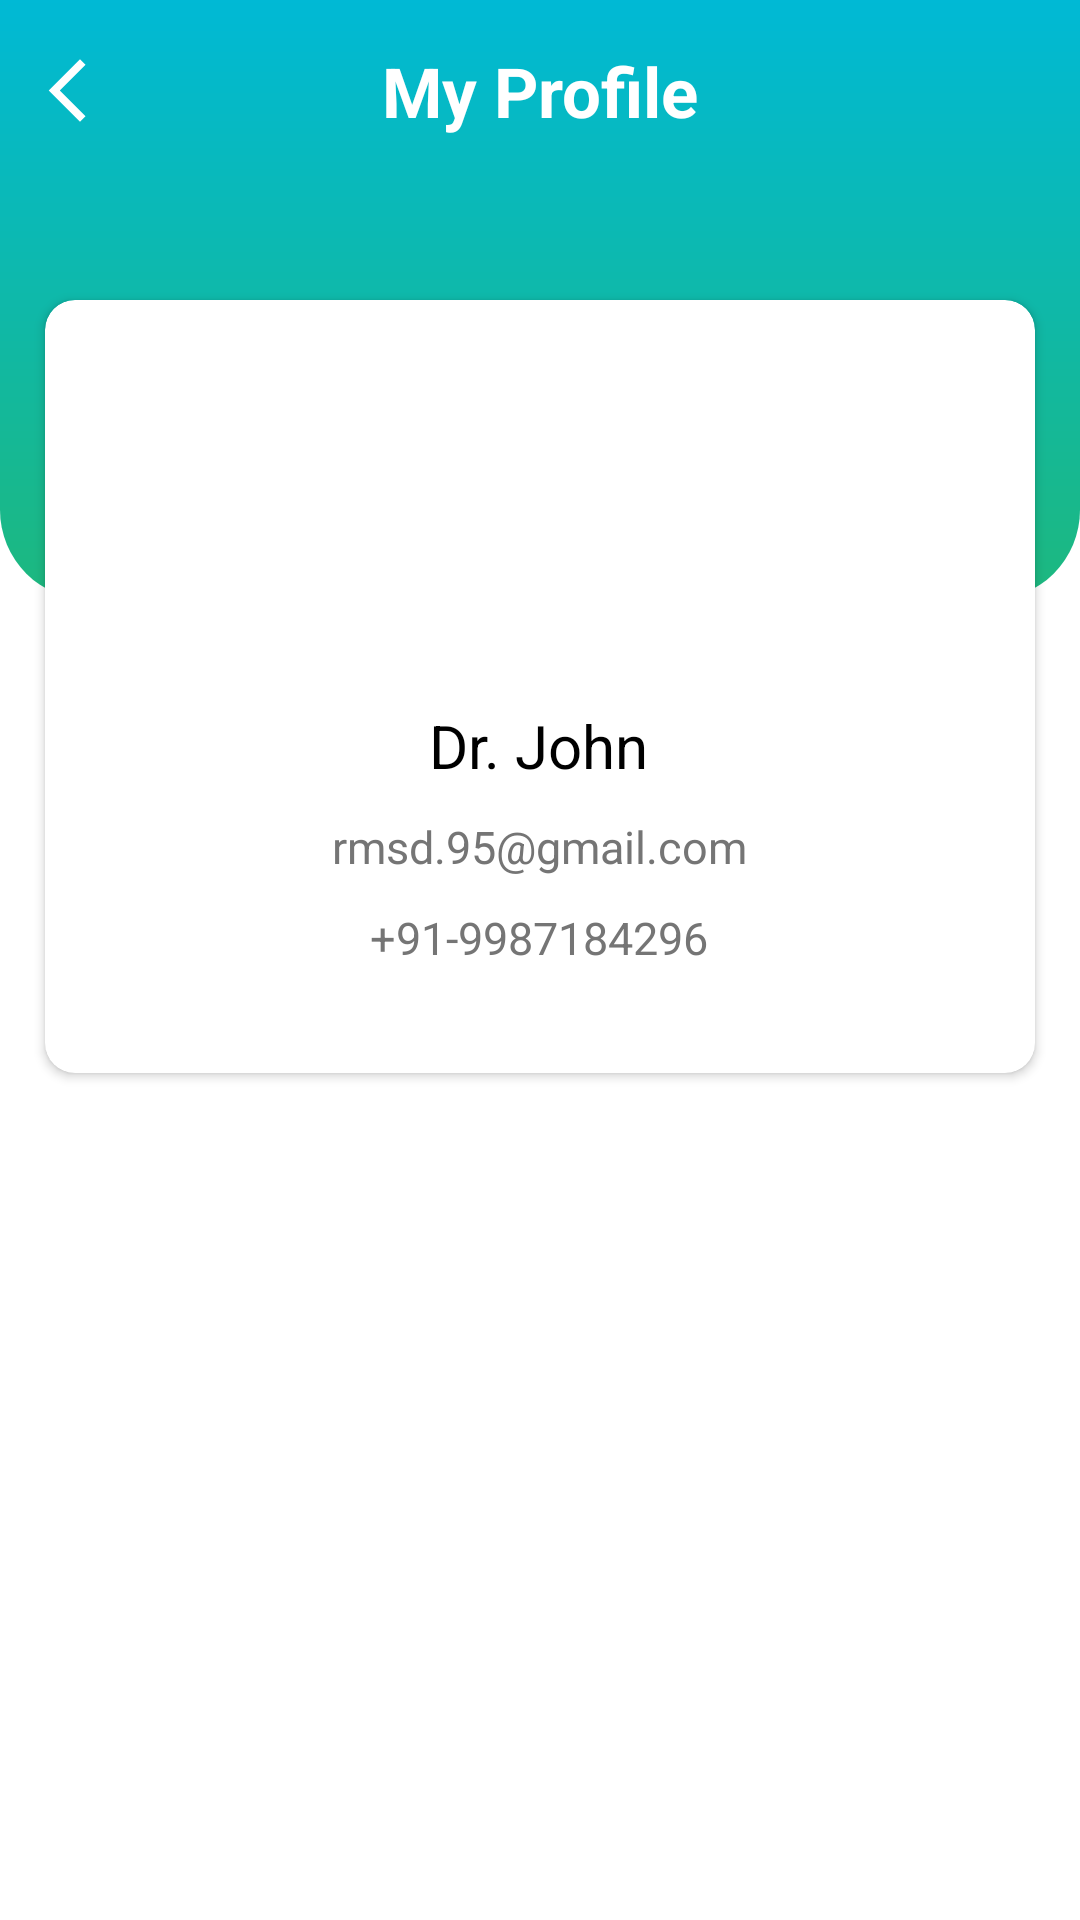

This screen was rendered from an Android layout file. Write that file and the resources it references.
<!-- AndroidManifest.xml: application theme Theme.Forum3 -->
<!-- res/layout/activity_profile.xml -->
<?xml version="1.0" encoding="utf-8"?>
<androidx.core.widget.NestedScrollView xmlns:android="http://schemas.android.com/apk/res/android"
    xmlns:app="http://schemas.android.com/apk/res-auto"
    xmlns:tools="http://schemas.android.com/tools"
    android:layout_width="match_parent"
    android:layout_height="match_parent"
    android:orientation="vertical"
    tools:context=".Activity.ProfileActivity">

    <RelativeLayout
        android:layout_width="match_parent"
        android:layout_height="match_parent">

        <LinearLayout
            android:layout_width="match_parent"
            android:layout_height="200dp"
            android:background="@drawable/rounded_rectangle"
            android:orientation="vertical">

            <RelativeLayout
                android:layout_width="match_parent"
                android:layout_height="wrap_content">

                <ImageView
                    android:id="@+id/back_iv"
                    android:layout_width="25dp"
                    android:layout_height="25dp"
                    android:layout_centerVertical="true"
                    android:layout_marginStart="10dp"
                    android:layout_marginLeft="10dp"
                    android:layout_marginTop="10dp"
                    android:layout_marginEnd="10dp"
                    android:layout_marginRight="10dp"
                    android:layout_marginBottom="10dp"
                    android:padding="5dp"
                    android:background="@drawable/back_icon"
                    android:backgroundTint="@color/white" />

                <TextView
                    android:layout_width="wrap_content"
                    android:layout_height="wrap_content"
                    android:layout_centerInParent="true"
                    android:layout_marginStart="10dp"
                    android:layout_marginLeft="10dp"
                    android:layout_marginTop="10dp"
                    android:layout_marginEnd="10dp"
                    android:layout_marginRight="10dp"
                    android:layout_marginBottom="10dp"
                    android:padding="5dp"
                    android:text="My Profile"
                    android:textColor="@color/white"
                    android:textSize="23sp"
                    android:textStyle="bold" />

            </RelativeLayout>

        </LinearLayout>

        <androidx.cardview.widget.CardView
            android:id="@+id/speaker_details_cv"
            android:layout_width="match_parent"
            android:layout_height="wrap_content"
            android:layout_marginLeft="15dp"
            android:layout_marginTop="100dp"
            android:layout_marginRight="15dp"
            android:elevation="100dp"
            app:cardCornerRadius="10dp">

            <LinearLayout
                android:layout_width="match_parent"
                android:layout_height="wrap_content"
                android:orientation="vertical">

                <LinearLayout
                    android:layout_width="match_parent"
                    android:layout_height="wrap_content"
                    android:orientation="vertical"
                    android:padding="30dp">

                    <ImageView
                        android:layout_width="100dp"
                        android:layout_height="100dp"
                        android:src="@drawable/person_img"
                        android:layout_gravity="center"
                        android:scaleType="fitXY"/>

                    <LinearLayout
                        android:layout_width="wrap_content"
                        android:layout_height="wrap_content"
                        android:orientation="vertical"
                        android:layout_gravity="center"
                        android:layout_marginLeft="15dp"
                        android:layout_marginRight="15dp">

                        <TextView
                            android:id="@+id/name_tv"
                            android:layout_width="wrap_content"
                            android:layout_height="wrap_content"
                            android:textColor="@color/black"
                            android:text="Dr. John"
                            android:textSize="20sp"
                            android:layout_gravity="center"
                            android:layout_margin="5dp"/>

                        <TextView
                            android:id="@+id/email_id_tv"
                            android:layout_width="wrap_content"
                            android:layout_height="wrap_content"
                            android:textColor="@color/text_gray"
                            android:text="rmsd.95@gmail.com"
                            android:textSize="15sp"
                            android:layout_gravity="center"
                            android:layout_margin="5dp"/>

                        <TextView
                            android:id="@+id/number_tv"
                            android:layout_width="wrap_content"
                            android:layout_height="wrap_content"
                            android:textColor="@color/text_gray"
                            android:text="+91-9987184296"
                            android:textSize="15sp"
                            android:layout_gravity="center"
                            android:layout_margin="5dp"/>


                    </LinearLayout>


                </LinearLayout>

            </LinearLayout>

        </androidx.cardview.widget.CardView>

        <LinearLayout
            android:layout_width="match_parent"
            android:layout_height="wrap_content"
            android:orientation="vertical"
            android:layout_below="@id/speaker_details_cv">

            <TextView
                android:id="@+id/session_reminder_tv"
                android:layout_width="wrap_content"
                android:layout_height="wrap_content"
                android:layout_marginStart="10dp"
                android:layout_marginLeft="10dp"
                android:layout_marginTop="10dp"
                android:layout_marginEnd="10dp"
                android:layout_marginRight="10dp"
                android:layout_marginBottom="10dp"
                android:padding="5dp"
                android:visibility="gone"
                android:text="Session Reminder"
                android:textColor="@color/text_gray"
                android:textSize="18sp"
                android:textStyle="bold" />

            <androidx.recyclerview.widget.RecyclerView
                android:id="@+id/session_rv"
                android:layout_width="match_parent"
                android:layout_height="wrap_content"
                android:layout_margin="10dp"/>

            

            


        </LinearLayout>


    </RelativeLayout>

</androidx.core.widget.NestedScrollView>
<!-- resources referenced by this layout -->
<resources>
  <color name="black">#FF000000</color>
  <color name="text_gray">#757575</color>
  <color name="white">#FFFFFFFF</color>
  <!-- drawable back_icon (drawable) -->
  <vector android:height="24dp" android:tint="#168B49"
      android:viewportHeight="24" android:viewportWidth="24"
      android:width="24dp" xmlns:android="http://schemas.android.com/apk/res/android">
      <path android:fillColor="@android:color/white" android:pathData="M17.77,3.77l-1.77,-1.77l-10,10l10,10l1.77,-1.77l-8.23,-8.23z"/>
  </vector>
  <!-- drawable rounded_rectangle (drawable) -->
  <?xml version="1.0" encoding="utf-8"?>
  <shape xmlns:android="http://schemas.android.com/apk/res/android">
  
      <gradient
          android:startColor="#1DB87E"
          android:endColor="#00B9D5
  "
          android:angle="90"/>
  
      <corners
          android:radius="0dp"/>
  
  <corners
      android:bottomLeftRadius="30dp"
      android:bottomRightRadius="30dp"/>
  
  </shape>
  <style name="Theme.Forum3" parent="Theme.MaterialComponents.Light.NoActionBar">
          
          <item name="colorPrimary">@color/purple_500</item>
          <item name="colorPrimaryVariant">@color/purple_700</item>
          <item name="colorOnPrimary">@color/white</item>
          
          <item name="colorSecondary">@color/teal_200</item>
          <item name="colorSecondaryVariant">@color/teal_700</item>
          <item name="colorOnSecondary">@color/black</item>
          
          <item name="android:statusBarColor" tools:targetApi="l">?attr/colorPrimaryVariant</item>
          
      </style>
  <color name="purple_500">#FF6200EE</color>
  <color name="purple_700">#FF3700B3</color>
  <color name="teal_200">#FF03DAC5</color>
  <color name="teal_700">#FF018786</color>
</resources>
